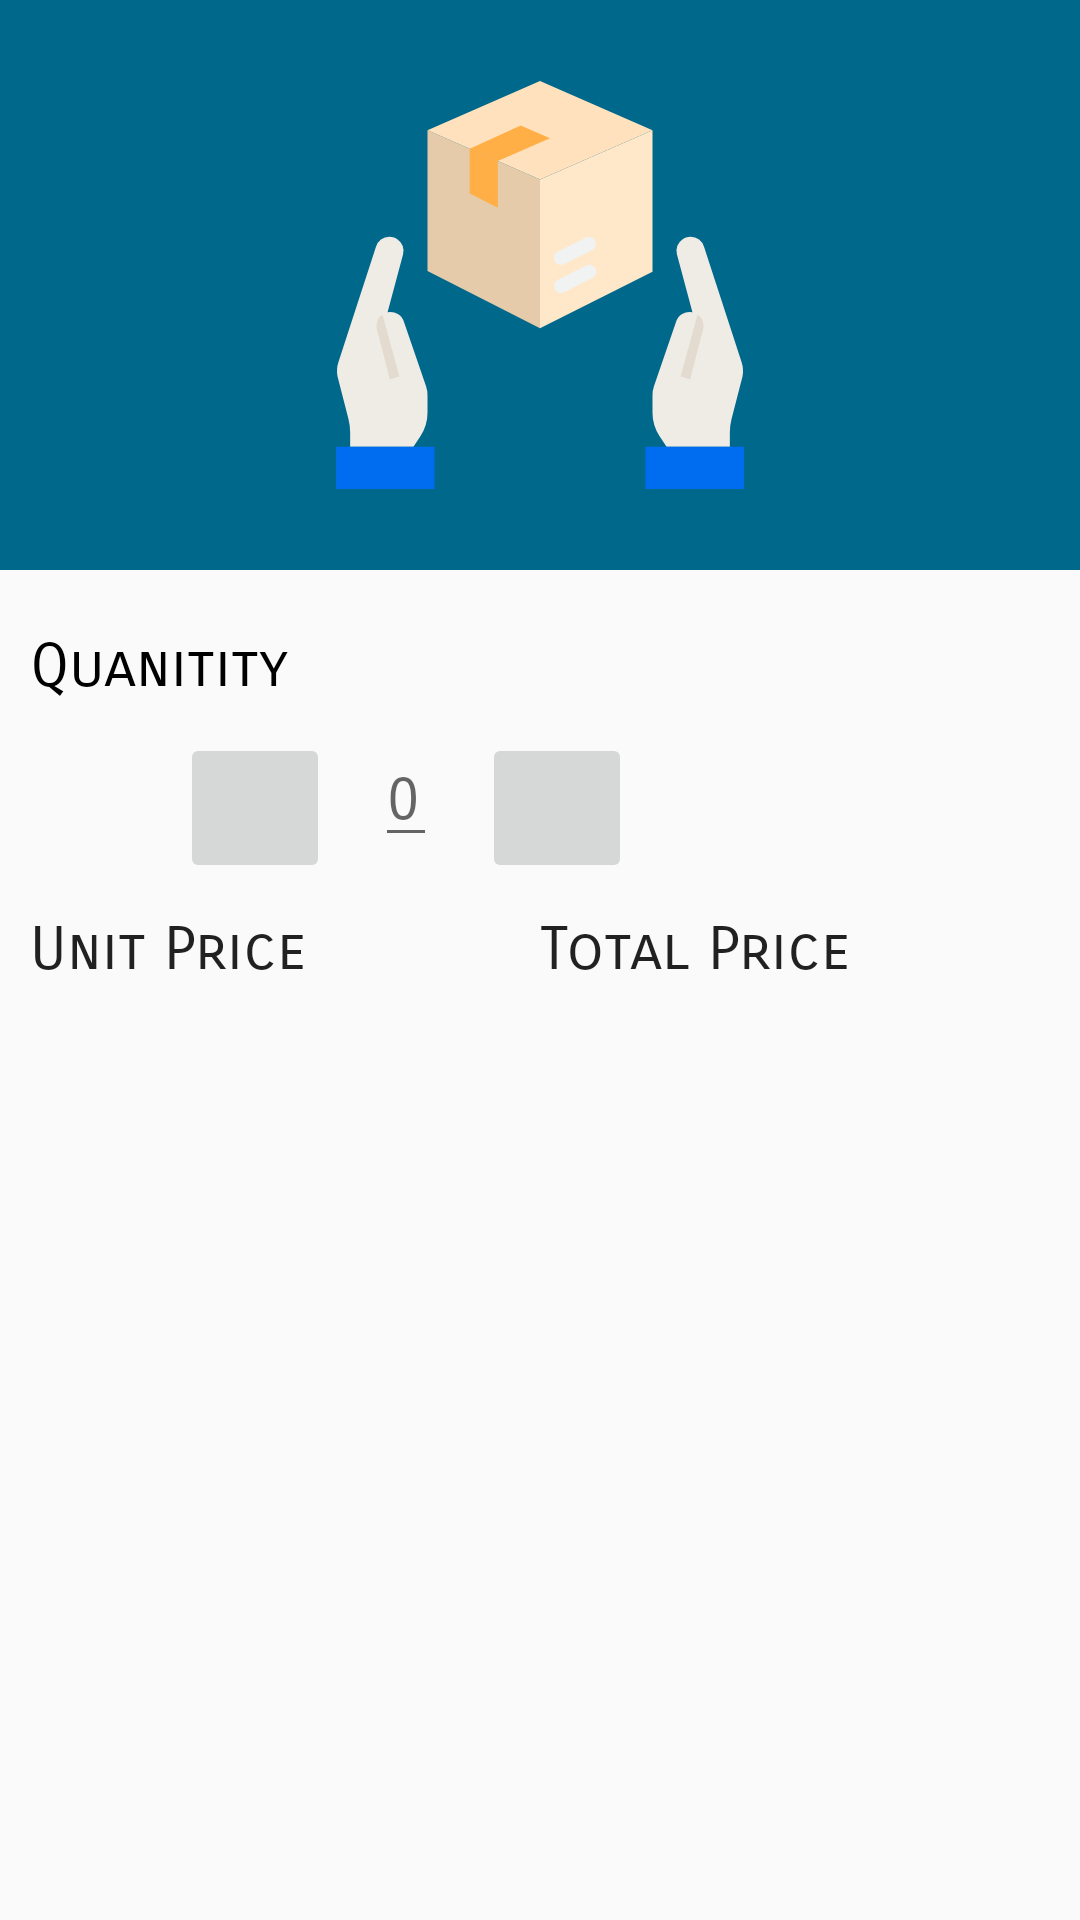

Reconstruct the res/layout file that produces this screen, plus the resources it refers to.
<!-- AndroidManifest.xml: application theme AppTheme -->
<!-- res/layout/custom_layout_for_order_dialog.xml -->
<?xml version="1.0" encoding="utf-8"?>
<LinearLayout xmlns:android="http://schemas.android.com/apk/res/android"
    xmlns:tools="http://schemas.android.com/tools"
    android:layout_width="match_parent"
    android:layout_height="match_parent"
    android:orientation="vertical">

    <RelativeLayout
        android:layout_width="match_parent"
        android:layout_height="wrap_content"
        android:background="@color/colorAccentProductDetails">

        <ImageView
            android:layout_width="150dp"
            android:layout_height="150dp"
            android:src="@drawable/ic_order"
            android:layout_centerInParent="true"
            android:layout_margin="20dp"/>
    </RelativeLayout>

    <TextView
        android:layout_width="wrap_content"
        android:layout_height="wrap_content"
        android:layout_marginLeft="10dp"
        android:layout_marginTop="20dp"
        android:fontFamily="sans-serif-smallcaps"
        android:text="Quanitity"
        android:textColor="@android:color/black"
        android:textSize="20sp" />

    <LinearLayout
        android:layout_width="match_parent"
        android:layout_height="wrap_content"
        android:layout_marginTop="10dp"
        android:orientation="horizontal">

        <ImageButton
            android:id="@+id/order_decrease_quantity_image_button_view"
            android:layout_width="50dp"
            android:layout_height="50dp"
            android:layout_marginLeft="60dp"
            android:layout_marginRight="10dp"
            android:src="@drawable/minu_icon" />

        <EditText
            android:id="@+id/order_quantity_edit_text_view"
            android:layout_width="wrap_content"
            android:layout_height="wrap_content"
            android:layout_marginLeft="5dp"
            android:fontFamily="sans-serif-smallcaps"
            android:hint="0"
            android:inputType="number"
            android:maxLength="9"
            android:textSize="20sp" />

        <TextView
            android:id="@+id/order_quantity_unit_text_view"
            android:layout_width="wrap_content"
            android:layout_height="wrap_content"
            android:layout_marginLeft="5dp"
            android:fontFamily="sans-serif-smallcaps"
            android:textSize="20sp"
            tools:text="kg"
            android:textColor="@android:color/black"/>

        <ImageButton
            android:id="@+id/order_increase_quantity_image_button_view"
            android:layout_width="50dp"
            android:layout_height="50dp"
            android:layout_marginLeft="10dp"
            android:src="@drawable/add_icon" />
    </LinearLayout>

    <RelativeLayout
        android:layout_width="match_parent"
        android:layout_height="wrap_content"
        android:layout_marginTop="10dp">

    </RelativeLayout>


    <LinearLayout
        android:layout_width="match_parent"
        android:layout_height="wrap_content"
        android:orientation="horizontal">

        <LinearLayout
            android:layout_width="0dp"
            android:layout_height="wrap_content"
            android:layout_weight="1"
            android:orientation="horizontal">

            <TextView
                android:layout_width="wrap_content"
                android:layout_height="wrap_content"
                android:layout_marginLeft="10dp"
                android:fontFamily="sans-serif-smallcaps"
                android:text="Unit Price"
                android:textAppearance="?android:textAppearanceLarge"
                android:textSize="20sp" />
        </LinearLayout>

        <LinearLayout
            android:layout_width="0dp"
            android:layout_height="wrap_content"
            android:layout_weight="1"
            android:orientation="horizontal">

            <TextView
                android:layout_width="wrap_content"
                android:layout_height="wrap_content"
                android:fontFamily="sans-serif-smallcaps"
                android:text="Total Price"
                android:textAppearance="?android:textAppearanceLarge"
                android:textSize="20sp" />

        </LinearLayout>
    </LinearLayout>

    <LinearLayout
        android:layout_width="match_parent"
        android:layout_height="wrap_content"
        android:orientation="horizontal">

        <LinearLayout
            android:layout_width="0dp"
            android:layout_height="wrap_content"
            android:layout_weight="1"
            android:orientation="horizontal">

            <TextView
                android:id="@+id/order_unit_price_text_view"
                android:layout_width="wrap_content"
                android:layout_height="wrap_content"
                android:layout_marginLeft="40dp"
                android:layout_marginTop="10dp"
                android:fontFamily="sans-serif-smallcaps"
                android:textSize="20sp"
                tools:text="0.00"
                android:textColor="@android:color/black"/>
            <TextView
                android:id="@+id/order_currency_unit_price_text_view"
                android:layout_width="wrap_content"
                android:layout_height="wrap_content"
                tools:text="USD"
                android:textSize="20sp"
                android:fontFamily="sans-serif-smallcaps"
                android:textColor="@android:color/black"
                android:layout_marginTop="10dp"
                android:layout_marginLeft="10dp"/>

        </LinearLayout>

        <LinearLayout
            android:layout_width="0dp"
            android:layout_height="wrap_content"
            android:layout_weight="1"
            android:orientation="horizontal">

            <TextView
                android:id="@+id/order_total_price_text_view"
                android:layout_width="wrap_content"
                android:layout_height="wrap_content"
                android:layout_marginLeft="30dp"
                android:layout_marginTop="10dp"
                android:fontFamily="sans-serif-smallcaps"
                android:textSize="20sp"
                tools:text="0.00"
                android:textColor="@android:color/black"/>
            <TextView
                android:id="@+id/order_currency_symbol_total_price_text_view"
                android:layout_width="wrap_content"
                android:layout_height="wrap_content"
                tools:text="$"
                android:textSize="20sp"
                android:fontFamily="sans-serif-smallcaps"
                android:textColor="@android:color/black"
                android:layout_marginTop="10dp"
                android:layout_marginLeft="10dp"/>

        </LinearLayout>


    </LinearLayout>
</LinearLayout>
<!-- resources referenced by this layout -->
<resources>
  <color name="colorAccentProductDetails">#00688b</color>
  <!-- drawable ic_order: vector/xml drawable (drawable, 2281 chars, omitted) -->
  <style name="AppTheme" parent="Theme.AppCompat.Light.DarkActionBar">
          
          <item name="colorPrimary">@color/colorPrimary</item>
          <item name="colorPrimaryDark">@color/colorPrimaryDark</item>
          <item name="colorAccent">@color/colorAccent</item>
      </style>
  <color name="colorPrimary">#008577</color>
  <color name="colorPrimaryDark">#00574B</color>
  <color name="colorAccent">#D81B60</color>
</resources>
